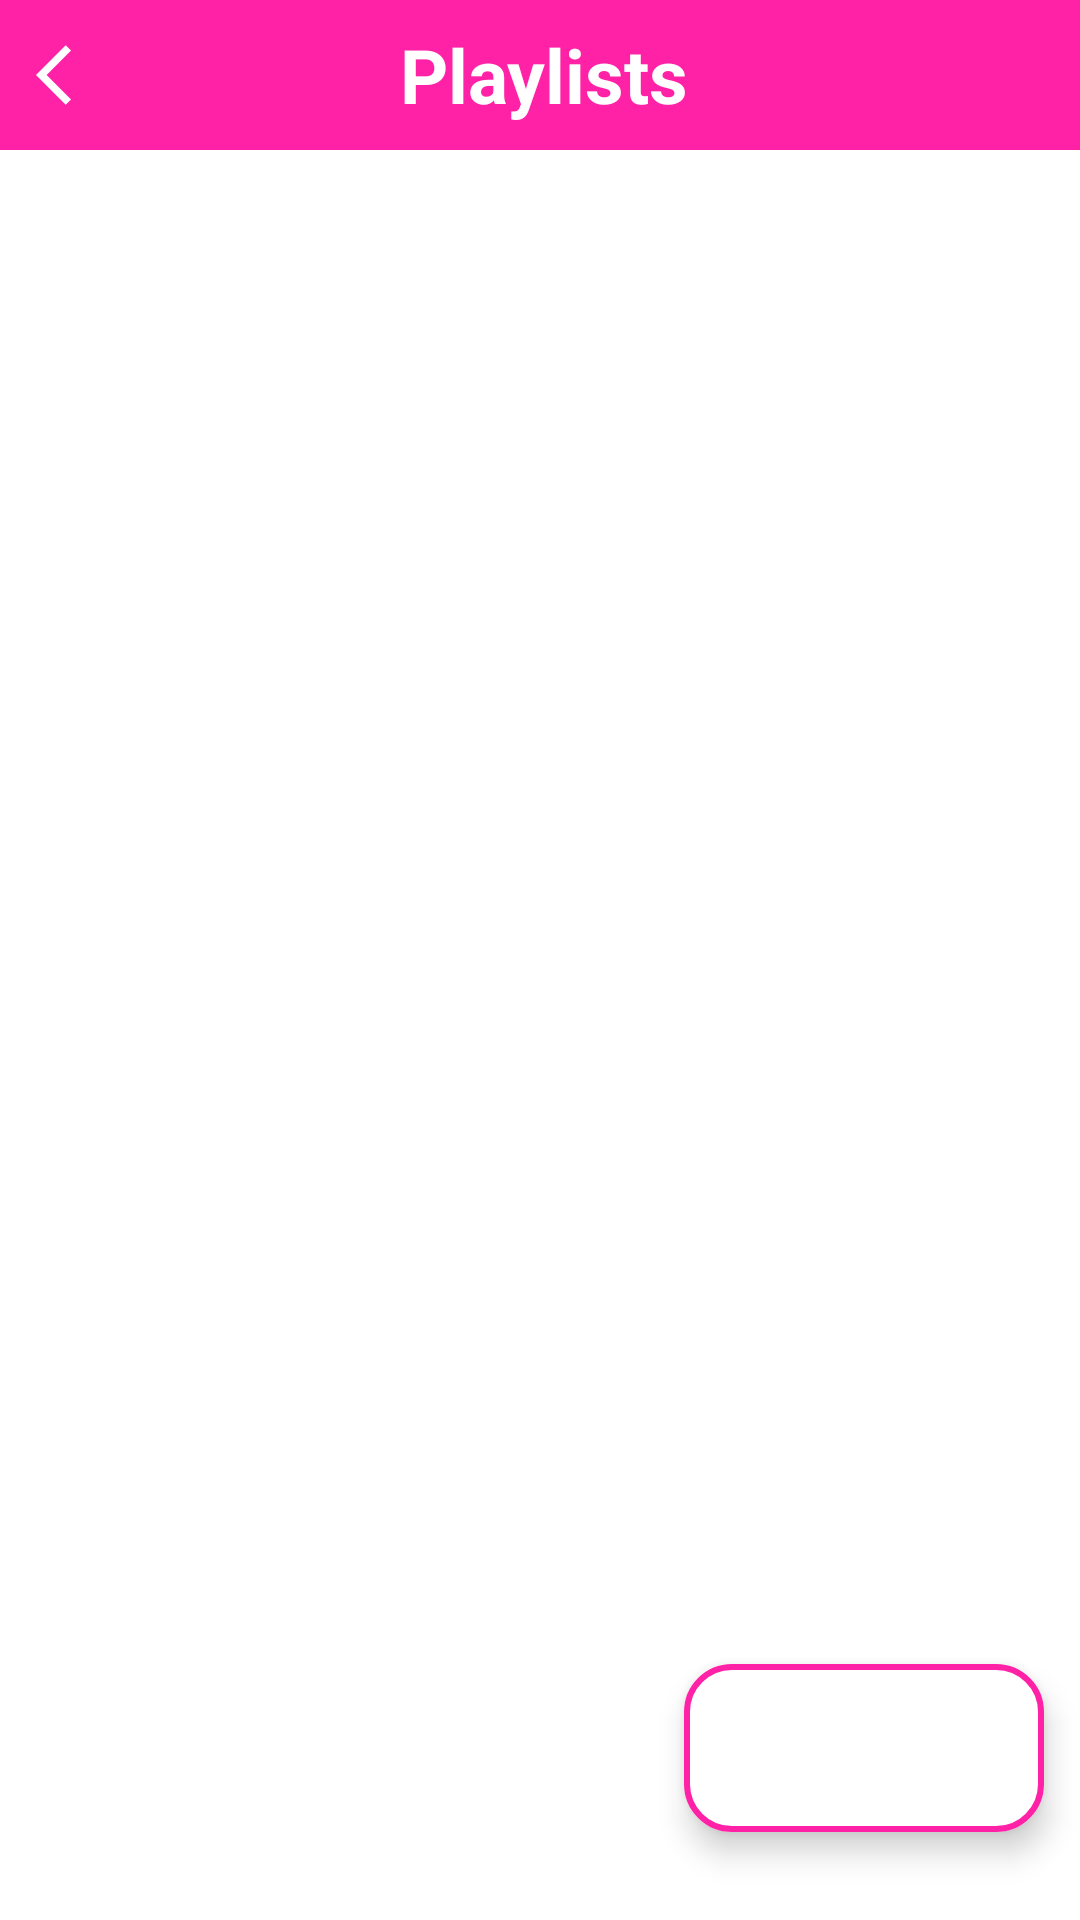

This screen was rendered from an Android layout file. Write that file and the resources it references.
<!-- AndroidManifest.xml: application theme Theme.SymphonicMix -->
<!-- res/layout/activity_playlists.xml -->
<?xml version="1.0" encoding="utf-8"?>
<androidx.constraintlayout.widget.ConstraintLayout xmlns:android="http://schemas.android.com/apk/res/android"
    xmlns:app="http://schemas.android.com/apk/res-auto"
    xmlns:tools="http://schemas.android.com/tools"
    android:layout_width="match_parent"
    android:layout_height="match_parent"
    tools:context=".activities.PlaylistsActivity">


    <LinearLayout
        android:layout_width="match_parent"
        android:layout_height="wrap_content"
        android:background="@color/pink"
        android:orientation="horizontal"
        app:layout_constraintEnd_toEndOf="parent"
        app:layout_constraintStart_toStartOf="parent"
        app:layout_constraintTop_toTopOf="parent">

        <ImageButton
            android:id="@+id/back_btn_pl"
            android:layout_width="wrap_content"
            android:layout_height="50dp"
            android:backgroundTint="@android:color/transparent"
            android:contentDescription="@string/back_btn"
            android:src="@drawable/ic_back"
            app:tint="@color/white" />

        <TextView
            android:layout_width="match_parent"
            android:layout_height="match_parent"
            android:layout_gravity="center"
            android:layout_marginEnd="45dp"
            android:gravity="center"
            android:text="@string/playlist_btn"
            android:textAlignment="center"
            android:textColor="@color/white"
            android:textSize="25sp"
            android:textStyle="bold" />

    </LinearLayout>

    <com.google.android.material.floatingactionbutton.ExtendedFloatingActionButton
        style="@style/round"
        android:layout_width="wrap_content"
        android:layout_height="wrap_content"
        android:backgroundTint="@color/white"
        android:contentDescription="@string/add_song"
        app:cornerRadius="200dp"
        app:elevation="20dp"
        app:icon="@drawable/ic_add"
        app:iconSize="35dp"
        app:iconTint="@color/pink"
        app:layout_constraintBottom_toBottomOf="parent"
        app:layout_constraintEnd_toEndOf="parent"
        app:layout_constraintHorizontal_bias="0.95"
        app:layout_constraintStart_toStartOf="parent"
        app:layout_constraintTop_toTopOf="parent"
        app:layout_constraintVertical_bias="0.95"
        app:strokeColor="@color/pink"
        app:strokeWidth="2dp" />


</androidx.constraintlayout.widget.ConstraintLayout>
<!-- resources referenced by this layout -->
<resources>
  <color name="pink">#FF21A6</color>
  <color name="white">#FFFFFFFF</color>
  <!-- drawable ic_back (drawable) -->
  <vector xmlns:android="http://schemas.android.com/apk/res/android"
      android:width="24dp"
      android:height="24dp"
      android:autoMirrored="true"
      android:viewportWidth="24"
      android:viewportHeight="24">
      <path
          android:fillColor="@color/black"
          android:pathData="M11.67,3.87L9.9,2.1 0,12l9.9,9.9 1.77,-1.77L3.54,12z" />
  </vector>
  <string name="add_song">Add</string>
  <string name="back_btn">Back</string>
  <string name="playlist_btn">Playlists</string>
  <style name="round">
          <item name="cornerSize">50%</item>
          <item name="android:shape">oval</item>
      </style>
  <style name="Theme.SymphonicMix" parent="Base.Theme.SymphonicMix" />
  <color name="black">#FF000000</color>
  <style name="Base.Theme.SymphonicMix" parent="Theme.Material3.DayNight.NoActionBar">
          
          
          <item name="android:windowBackground">@color/light_background_color</item>
          <item name="android:statusBarColor">@color/blue</item>
          <item name="colorPrimary">@android:color/holo_blue_bright</item>
          <item name="colorPrimaryDark">@color/white</item>
      </style>
  <color name="light_background_color">#FFFFFF</color>
  <color name="blue">#282A36</color>
</resources>
